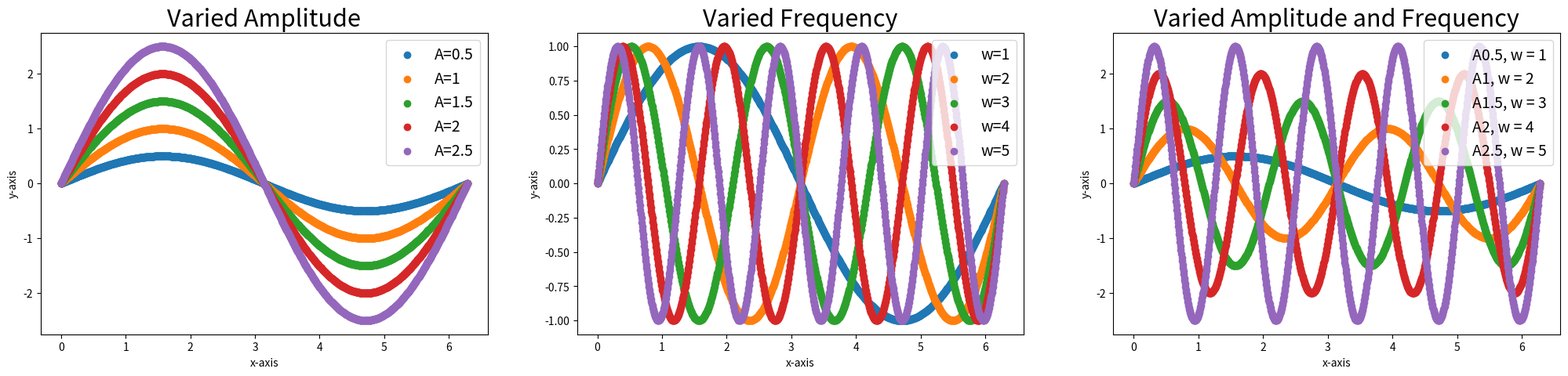

Recreate this plot in Python.
import numpy as np 
import matplotlib.pyplot as plt
def make_sine_wave(x, A, w): 
    return A * np.sin(w*x)
x = np.linspace(0, 2* np.pi, 1000)
amplitude = [0.5, 1, 1.5, 2, 2.5]
frequency = [1, 2, 3, 4, 5]
figs, axes = plt.subplots(1, 3, figsize=(25, 5))
for A, w in zip(amplitude, frequency):
    y1 = make_sine_wave(x, A, 1)
    axes[0].scatter(x, y1, label = f"A={A}")
    axes[0].set_xlabel("x-axis")
    axes[0].set_ylabel("y-axis")
    y2 = make_sine_wave(x, 1, w)
    axes[1].scatter(x, y2, label = f"w={w}")
    axes[1].set_xlabel("x-axis")
    axes[1].set_ylabel("y-axis")
    y3 = make_sine_wave(x, A, w)
    axes[2].scatter(x,y3, label = f"A{A}, w = {w}")
    axes[2].set_xlabel("x-axis")
    axes[2].set_ylabel("y-axis")
axes[0].set_title("Varied Amplitude", fontsize=22)
axes[1].set_title("Varied Frequency", fontsize=22)
axes[2].set_title("Varied Amplitude and Frequency", fontsize=22)
axes[0].legend(fontsize = 14)
axes[1].legend(fontsize = 14)
axes[2].legend(fontsize = 14)
plt.show()
